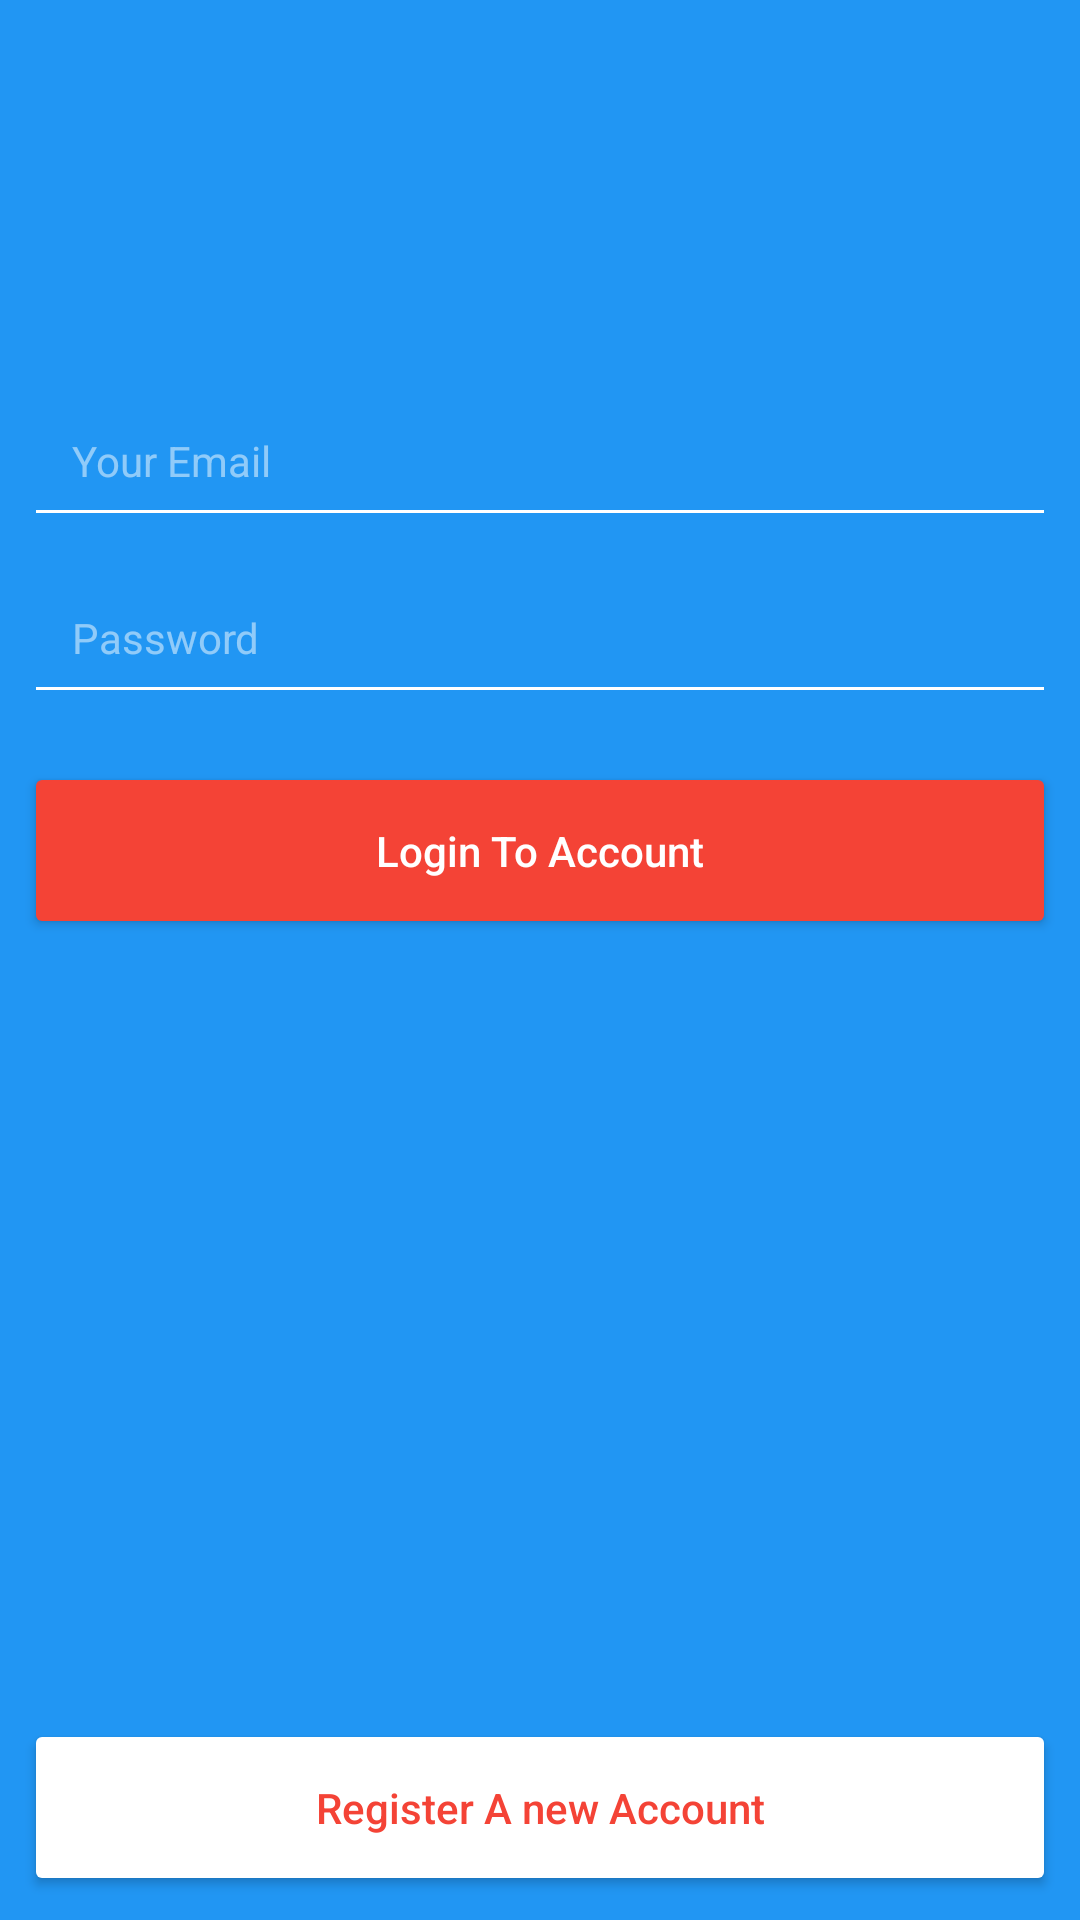

Here is an Android app screen rendered from its layout file. Give the layout XML and the strings, colors and styles it references.
<!-- AndroidManifest.xml: application theme Theme.PhotoBlog -->
<!-- res/layout/activity_login.xml -->
<?xml version="1.0" encoding="utf-8"?>
<androidx.constraintlayout.widget.ConstraintLayout xmlns:android="http://schemas.android.com/apk/res/android"
    xmlns:app="http://schemas.android.com/apk/res-auto"
    xmlns:tools="http://schemas.android.com/tools"
    android:layout_width="match_parent"
    android:layout_height="match_parent"
    android:background="@color/colorPrimary"
    tools:context=".LoginActivity">

    <ImageView
        android:id="@+id/regPageLogo"
        android:layout_width="wrap_content"
        android:layout_height="wrap_content"
        android:layout_marginStart="8dp"
        android:layout_marginTop="64dp"
        android:layout_marginEnd="8dp"
        android:contentDescription="@string/Login_logo_Desc"
        app:layout_constraintEnd_toEndOf="parent"
        app:layout_constraintHorizontal_bias="0.449"
        app:layout_constraintStart_toStartOf="parent"
        app:layout_constraintTop_toTopOf="parent"
        app:srcCompat="@drawable/login_page_logo" />

    <EditText
        android:id="@+id/login_et_email"
        android:layout_width="0dp"
        android:layout_height="wrap_content"
        android:layout_marginStart="8dp"
        android:layout_marginTop="64dp"
        android:layout_marginEnd="8dp"

        android:backgroundTint="@color/white"
        android:ems="10"
        android:hint="@string/Email_hint"
        android:importantForAutofill="no"
        android:inputType="textEmailAddress"
        android:padding="16dp"
        android:textColor="@color/white"
        android:textColorHint="@color/whiteTransparent"
        android:textSize="14sp"
        app:layout_constraintEnd_toEndOf="parent"
        app:layout_constraintStart_toStartOf="parent"
        app:layout_constraintTop_toBottomOf="@+id/regPageLogo" />

    <EditText
        android:id="@+id/login_et_password"
        android:layout_width="0dp"
        android:layout_height="wrap_content"
        android:layout_marginStart="8dp"
        android:layout_marginTop="8dp"
        android:layout_marginEnd="8dp"
        android:backgroundTint="@color/white"
        android:ems="10"
        android:hint="@string/password_hint"
        android:importantForAutofill="no"
        android:inputType="textPassword"
        android:padding="16dp"
        android:textColor="@color/white"
        android:textColorHint="@color/whiteTransparent"
        android:textSize="14sp"
        app:layout_constraintEnd_toEndOf="parent"
        app:layout_constraintHorizontal_bias="1.0"
        app:layout_constraintStart_toStartOf="parent"
        app:layout_constraintTop_toBottomOf="@+id/login_et_email" />

    <Button
        android:id="@+id/login_btn_login"
        android:layout_width="0dp"
        android:layout_height="wrap_content"
        android:layout_marginStart="8dp"
        android:layout_marginTop="16dp"
        android:layout_marginEnd="8dp"
        android:backgroundTint="@color/colorAccent"
        android:paddingTop="20dp"
        android:paddingBottom="20dp"
        android:text="@string/login_btn_text"
        android:textAllCaps="false"
        android:textColor="@color/white"
        app:layout_constraintEnd_toEndOf="parent"
        app:layout_constraintHorizontal_bias="1.0"
        app:layout_constraintStart_toStartOf="parent"
        app:layout_constraintTop_toBottomOf="@+id/login_et_password" />

    <Button
        android:id="@+id/login_btn_register"
        android:layout_width="0dp"
        android:layout_height="wrap_content"
        android:layout_marginStart="8dp"
        android:layout_marginEnd="8dp"
        android:layout_marginBottom="8dp"
        android:backgroundTint="@color/white"
        android:paddingTop="20dp"
        android:paddingBottom="20dp"
        android:text="@string/login_reg_btn_text"
        android:textAllCaps="false"
        android:textColor="@color/colorAccent"
        app:layout_constraintBottom_toBottomOf="parent"
        app:layout_constraintEnd_toEndOf="parent"
        app:layout_constraintStart_toStartOf="parent" />

    <ProgressBar
        android:id="@+id/login_progressBar"
        style="?android:attr/progressBarStyle"
        android:layout_width="0dp"
        android:layout_height="wrap_content"
        android:layout_marginStart="8dp"
        android:layout_marginTop="8dp"
        android:layout_marginEnd="8dp"
        android:indeterminate="true"
        android:visibility="invisible"
        app:layout_constraintEnd_toEndOf="parent"
        app:layout_constraintHorizontal_bias="0.0"
        app:layout_constraintStart_toStartOf="parent"
        app:layout_constraintTop_toTopOf="parent" />
</androidx.constraintlayout.widget.ConstraintLayout>
<!-- resources referenced by this layout -->
<resources>
  <color name="colorAccent">#F44336</color>
  <color name="colorPrimary">#2196F3</color>
  <color name="white">#FFFFFFFF</color>
  <color name="whiteTransparent">#80ffffff</color>
  <string name="Email_hint">Your Email</string>
  <string name="Login_logo_Desc">Logo</string>
  <string name="login_btn_text">Login To Account</string>
  <string name="login_reg_btn_text">Register A new Account</string>
  <string name="password_hint">Password</string>
  <style name="Theme.PhotoBlog" parent="Theme.MaterialComponents.Light.NoActionBar">
          <item name="actionOverflowMenuStyle">@style/Widget.MaterialComponents.PopupMenu.Overflow</item>
          <item name="android:actionMenuTextColor">@color/white</item>
          
          <item name="colorPrimary">@color/purple_500</item>
          <item name="colorPrimaryVariant">@color/colorPrimaryDark</item>
          <item name="colorOnPrimary">@color/white</item>
          
          <item name="colorSecondary">@color/teal_200</item>
          <item name="colorSecondaryVariant">@color/teal_700</item>
          <item name="colorOnSecondary">@color/black</item>
          
          <item name="android:statusBarColor" tools:targetApi="l">?attr/colorPrimaryVariant</item>
          
  
      </style>
  <color name="purple_500">#FF6200EE</color>
  <color name="colorPrimaryDark">#0069C0</color>
  <color name="teal_200">#FF03DAC5</color>
  <color name="teal_700">#FF018786</color>
  <color name="black">#FF000000</color>
</resources>
